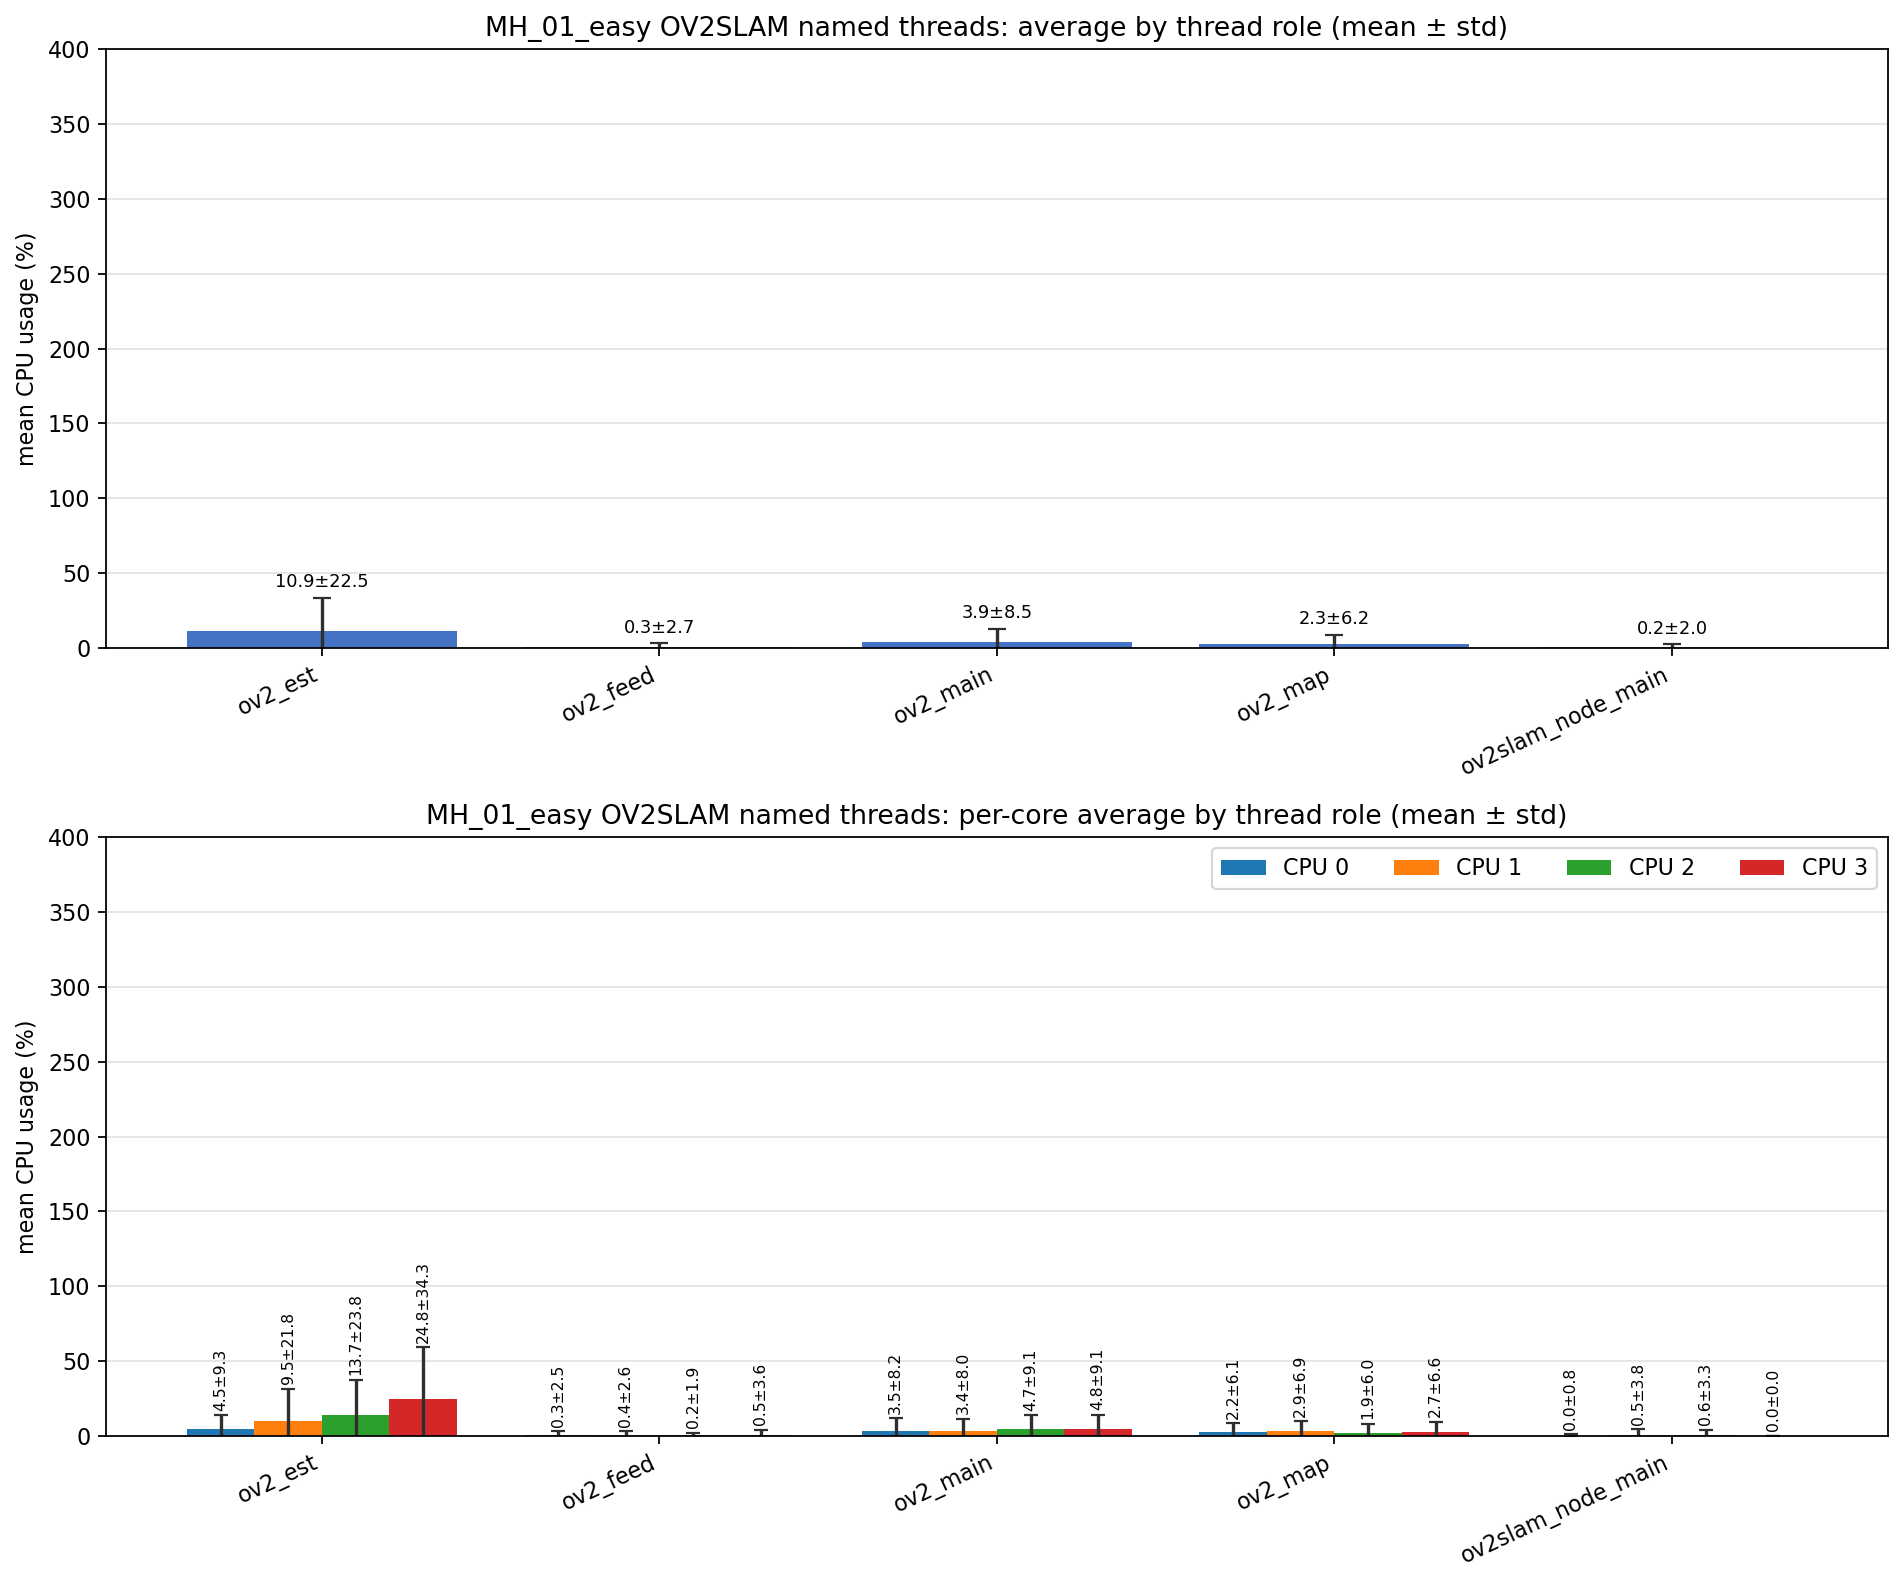

Values plotted in this chart, from the file beside it:
role, unique_tid_count, sample_count, mean_cpu_all, std_cpu_all, mean_cpu_core_0, mean_cpu_core_1, mean_cpu_core_2, mean_cpu_core_3, std_cpu_core_0, std_cpu_core_1, std_cpu_core_2, std_cpu_core_3
ov2_est, 1, 686, 10.92, 22.48, 4.467, 9.528, 13.68, 24.83, 9.319, 21.77, 23.84, 34.32
ov2_feed, 1, 686, 0.331, 2.673, 0.341, 0.359, 0.188, 0.473, 2.534, 2.568, 1.882, 3.603
ov2_main, 4, 1769, 3.938, 8.516, 3.476, 3.407, 4.725, 4.786, 8.172, 8.022, 9.079, 9.124
ov2_map, 1, 686, 2.266, 6.242, 2.201, 2.910, 1.937, 2.692, 6.071, 6.862, 5.985, 6.599
ov2slam_node_main, 1, 709, 0.161, 2.019, 0.035, 0.451, 0.598, 0.000, 0.802, 3.772, 3.330, 0.000
